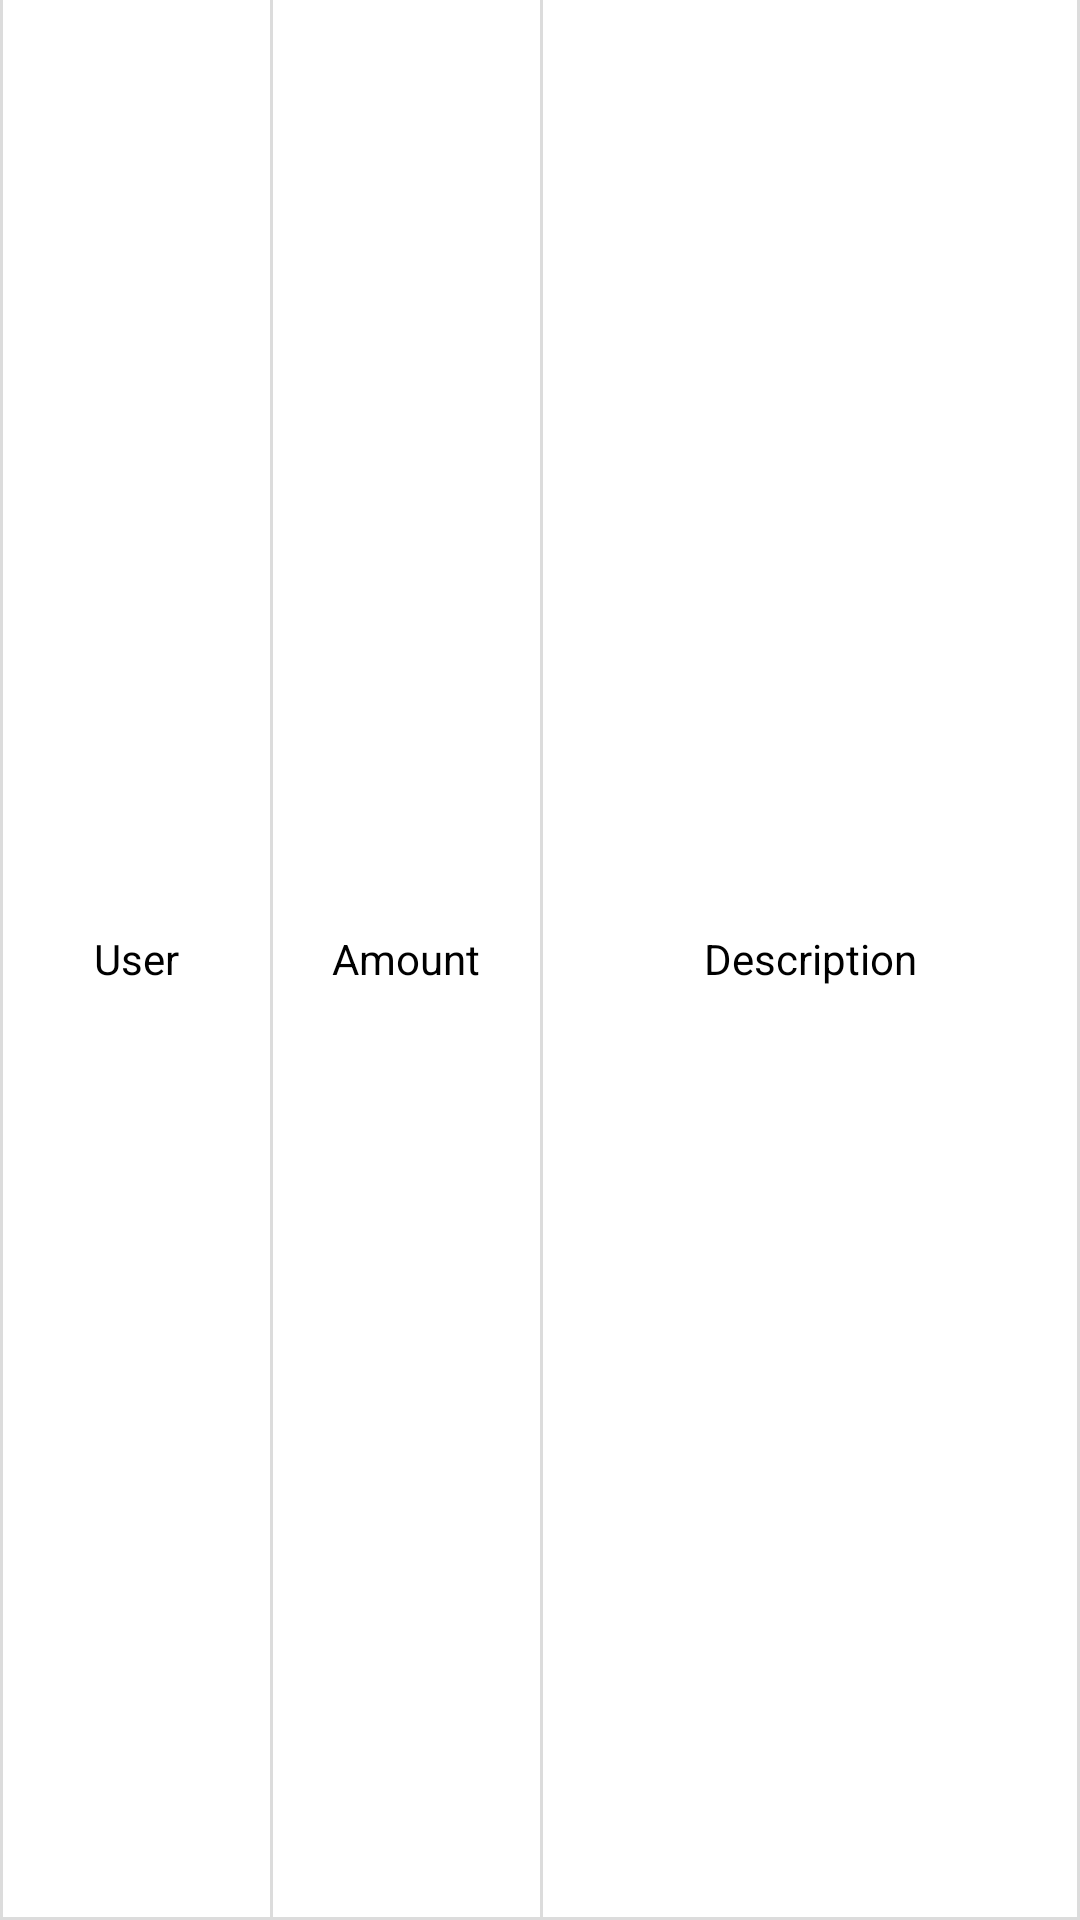

Here is an Android app screen rendered from its layout file. Give the layout XML and the strings, colors and styles it references.
<!-- AndroidManifest.xml: application theme AppTheme -->
<!-- res/layout/report_record_layout.xml -->
<LinearLayout xmlns:android="http://schemas.android.com/apk/res/android"
    style="@style/layout_full"
    android:orientation="vertical">

    <LinearLayout
        style="@style/layout_vertical"
        android:orientation="horizontal"
        android:layout_weight="1"
        >

        <View
            style="@style/style_record_vertical_separator"
            android:id="@+id/record_vertical_separator_one"
            />

        <TextView
        android:id="@+id/userID_textview"
        style="@style/layout_horizontal"
        android:textColor="#000000"
        android:textAppearance="?android:attr/textAppearanceSmall"
        android:layout_weight="1"
        android:gravity="center"
        android:text="User"
        android:layout_marginTop="5dp"
        android:layout_marginBottom="5dp"/>

        <View
            style="@style/style_record_vertical_separator"
            android:id="@+id/record_vertical_separator_two"
            />

        <TextView
        android:id="@+id/billAmount_textview"
        style="@style/layout_horizontal"
        android:textColor="#000000"
        android:textAppearance="?android:attr/textAppearanceSmall"
        android:layout_weight="1"
        android:gravity="center"
        android:text="Amount"
        android:layout_marginTop="5dp"
        android:layout_marginBottom="5dp"/>

        <View
            style="@style/style_record_vertical_separator"
            android:id="@+id/record_vertical_separator_three"
            />

        <TextView
        android:id="@+id/description_textview"
        style="@style/layout_horizontal"
        android:textColor="#000000"
        android:textAppearance="?android:attr/textAppearanceSmall"
        android:layout_weight="2"
        android:gravity="center"
        android:text="Description"
        android:layout_marginTop="5dp"
        android:layout_marginBottom="5dp"/>

        <View
            style="@style/style_record_vertical_separator"
            android:id="@+id/record_vertical_separator_four"
            />

    </LinearLayout>

    <View
        style="@style/style_record_horizontal_separator"
        android:id="@+id/record_horizontal_separator_one"
        />

</LinearLayout>
<!-- resources referenced by this layout -->
<resources>
  <style name="layout_full">
          <item name="android:layout_width">fill_parent</item>
          <item name="android:layout_height">fill_parent</item>
      </style>
  <style name="layout_horizontal" parent="layout_full">
          <item name="android:layout_width">0px</item>
      </style>
  <style name="layout_vertical" parent="layout_full">
          <item name="android:layout_height">0px</item>
      </style>
  <style name="style_record_horizontal_separator">
          <item name="android:layout_width">match_parent</item>
          <item name="android:layout_height">1dp</item>
          <item name="android:background">#DCDCDC</item>
          <item name="android:visibility">visible</item>
      </style>
  <style name="style_record_vertical_separator">
          <item name="android:layout_width">1dp</item>
          <item name="android:layout_height">match_parent</item>
          <item name="android:background">#DCDCDC</item>
          <item name="android:visibility">visible</item>
      </style>
  <style name="AppTheme" parent="android:Theme.Holo.Light.DarkActionBar">
          <item name="android:windowDrawsSystemBarBackgrounds">true</item>
      </style>
</resources>
